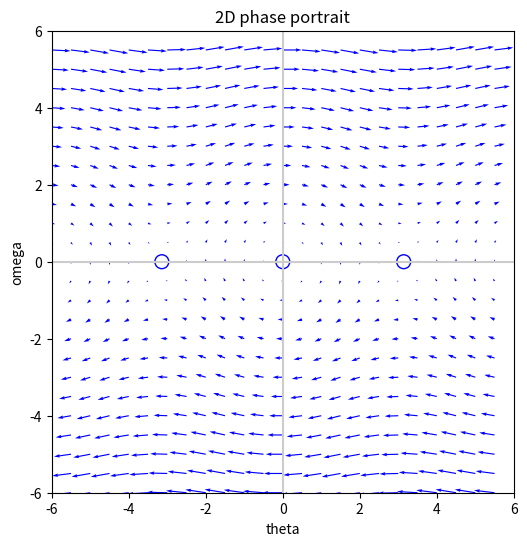
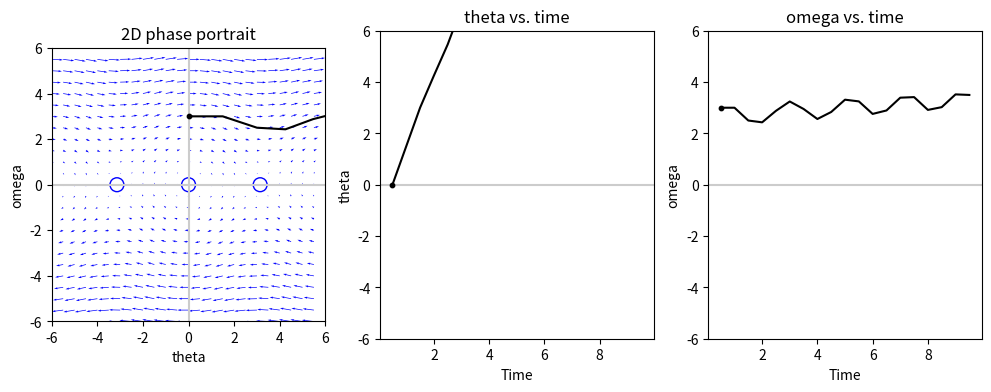
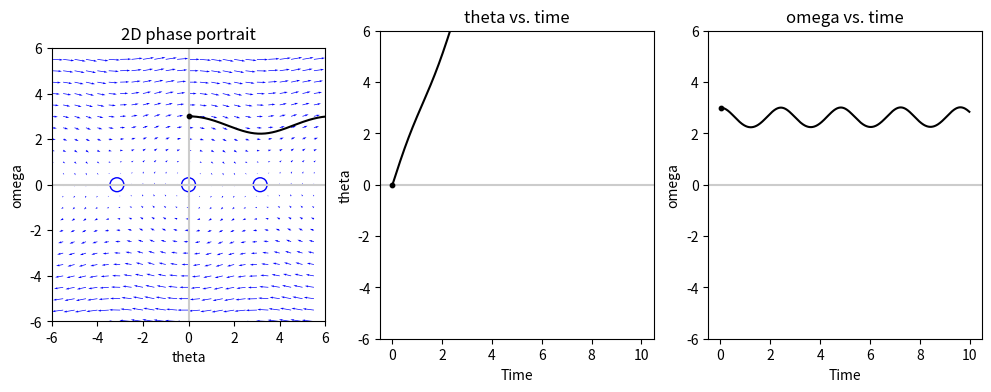
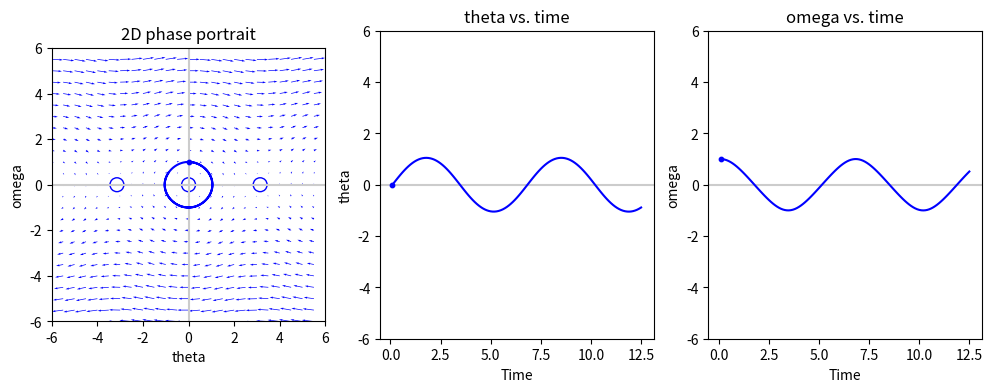
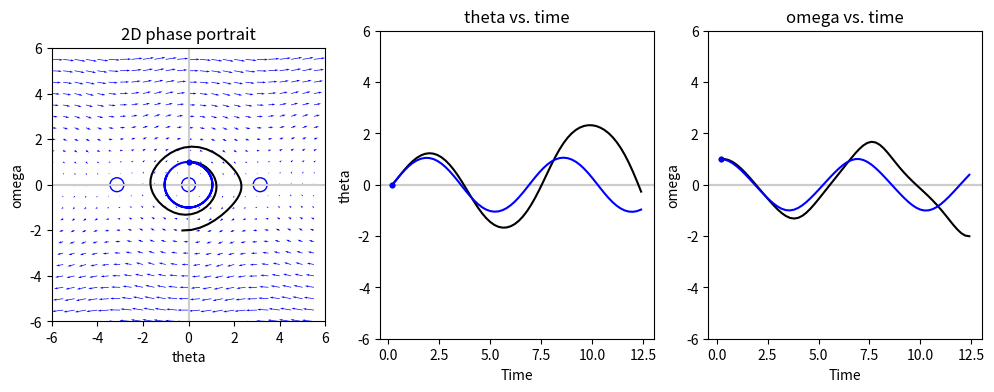
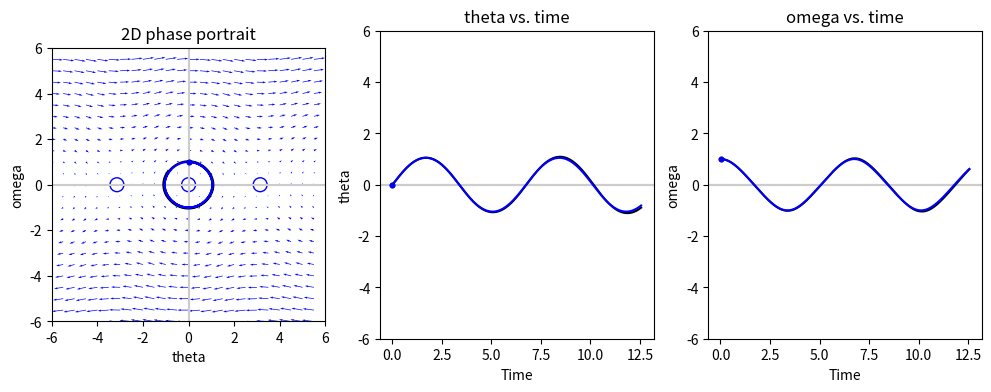
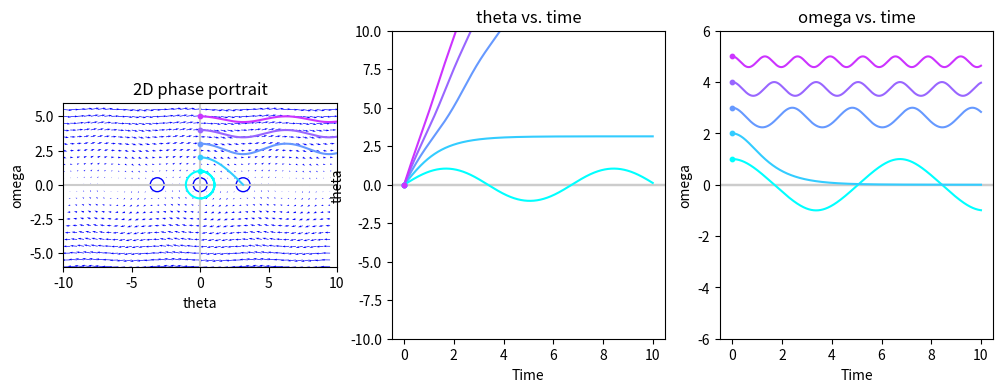

Write the Python code that produced these figures, in order.
import numpy as np
from scipy.linalg import eig
import matplotlib.pylab as plt
from matplotlib import cm
from numpy import sin, cos, tan, exp, pi, e

X_LABEL = "theta"
Y_LABEL = "omega"

def DXDT(x, y):
    return(y)
    
def DYDT(x, y):
    return(-sin(x))

# Setting plotting defaults
X_MIN = -6 # minimum X value shown
X_MAX = 6 # maximum X value shown
Y_MIN = -6 # minimum Y value shown
Y_MAX = 6 # maximum Y value shown

RES = 0.5 # spacing between arrows for the quiver plot), don't need to change
Q_SCALE = 2.0 # scale factor to stretch quivers when plotted (for visibility), don't need to change

## Finding the critical points

from scipy.optimize import fsolve
from itertools import product

## Function to find the critical points, (do not change)
def find_critical_points(dxdt, dydt, epsilon=0.0001, res_c=0.1, xlim=(X_MIN, X_MAX), ylim=(Y_MIN, Y_MAX)):
    ## Helper function needed for fsolve
    def DDT(arg):
        x, y = arg
        return(dxdt(x, y), dydt(x, y))

    ## Creating a grid to search for critical points
    x = np.arange(*xlim, res_c)
    y = np.arange(*ylim, res_c)
    X, Y = np.meshgrid(x, y)

    ## Finding the critical points
    cp_x = []
    cp_y = []
    for x_0, y_0 in product(x, y):
        x_c, y_c =  fsolve(DDT, (x_0, y_0))
        decimals = -int(np.log10(epsilon))
        x_c = np.round(x_c, decimals=decimals)
        y_c = np.round(y_c, decimals=decimals)
        if (x_c < xlim[0]) or (x_c > xlim[1]) or (y_c < ylim[0]) or (y_c > xlim[1]):
            continue
        if len(cp_x) == 0:
            cp_x.append(x_c)
            cp_y.append(y_c)
        else:
            d = np.sqrt((np.array(cp_x) - x_c)**2 + (np.array(cp_y) - y_c)**2)
            if (d > epsilon).all():
                cp_x.append(x_c)
                cp_y.append(y_c)

    ## Sorting the lists of critical points
    cp_x = np.array(cp_x)
    cp_y = np.array(cp_y)

    sort_x = np.argsort(cp_x)
    cp_x = cp_x[sort_x]
    cp_y = cp_y[sort_x]
    sort_y = np.argsort(cp_y)
    cp_x = cp_x[sort_y]
    cp_y = cp_y[sort_y]

    print("Critical points found at:")            
    print([i for i in zip(cp_x, cp_y)])
    print()
    return cp_x, cp_y

# finding the 
cp_x, cp_y = find_critical_points(DXDT, DYDT)

# Function for plotting the phase diagram
def plot_2D_phase_space(dxdt, dydt, xlim=(X_MIN, X_MAX), ylim=(Y_MIN, Y_MAX), res=RES, q_scale=Q_SCALE, x_label=X_LABEL, y_label=Y_LABEL, ax=None, figsize=(6,6)):
    if ax == None:
        fig = plt.figure(figsize=figsize)
        ax = fig.add_subplot(1,1,1,aspect='equal')

    ## Creating the Grid for plotting
    x = np.arange(*xlim, res)
    y = np.arange(*ylim, res)
    X, Y = np.meshgrid(x, y)

    ## Caculating the change vectors
    dxdt = q_scale*dxdt(X, Y)
    dydt = q_scale*dydt(X, Y)

    ## Plotting quivers and critical points
    ax.axhline(0, color='.8')
    ax.axvline(0, color='.8')
    ax.set_xlim([X_MIN, X_MAX])
    ax.scatter(cp_x, cp_y, s=100, color='blue', marker='o', facecolor='none')
    ax.quiver(x, y, dxdt, dydt, color='blue')
    ax.set_title("2D phase portrait")
    ax.set_ylim([Y_MIN, Y_MAX])
    ax.set_xlabel(X_LABEL)
    ax.set_ylabel(Y_LABEL)

plot_2D_phase_space(DXDT, DYDT)

X_0 = 0 # starting x
Y_0 = 3.0 # starting y
T_f = 10 # final time (starting time is always T=0)

DT = 0.0001 # Simulation timestep, smaller is more accurate

# Functions implimenting Euler's method
def find_next_point_Euler(x, y, dxdt, dydt, dt=DT):
    x_next = x + dxdt(x,y)*dt
    y_next = y + dydt(x,y)*dt
    return(x_next, y_next)

def simulate(x_0, y_0, t_f, dxdt, dydt, simulation_function, dt=DT):
    X_solution = [x_0]
    Y_solution = [y_0]
    T = np.arange(dt, t_f, dt)
    for t in T[1:]:
        x_previous, y_previous = X_solution[-1], Y_solution[-1]
        x_next, y_next = simulation_function(x_previous, y_previous, dxdt, dydt, dt=dt)
        X_solution.append(x_next)
        Y_solution.append(y_next)
    return (T, X_solution, Y_solution)

def simulate_collection(X_0s, Y_0s, t_f, dxdt, dydt, simulation_function, dt=DT):
    X = []
    Y = []
    for X_0, Y_0 in zip(X_0s, Y_0s):
        T, X_sol, Y_sol = simulate(X_0, Y_0, t_f, dxdt, dydt, simulation_function, dt=DT)
        X.append(X_sol)
        Y.append(Y_sol)
    return T, X, Y

# Simulating system starting at X_0, Y_0 from time=0 to T_f using Euler's method
T, X_euler, Y_euler = simulate(X_0, Y_0, T_f, DXDT, DXDT, find_next_point_Euler, dt=DT)

# First 10 timesteps
T[:10]

# First 10 X values calculated by Euler's method 
X_euler[:10]

# First 10 X values calculated by Euler's method 
Y_euler[:10]

# Function to plot phase space diagram w/ critical points 
from itertools import product

def plot_solutions(T_f, X_0s, Y_0s, dxdt, dydt, simulation_functions, colors=['.k'],dt=DT, xlim=(X_MIN, X_MAX), ylim=(Y_MIN, Y_MAX), res=RES, q_scale=Q_SCALE, x_label=X_LABEL, y_label=Y_LABEL):
    fig, (ax, ax_x, ax_y) = plt.subplots(figsize=(12,4), ncols=3)
    plot_2D_phase_space(dxdt, dydt, xlim=xlim, ylim=ylim, res=res, q_scale=q_scale, x_label=x_label, y_label=y_label, ax=ax)
    ax.set_aspect(aspect='equal')

    X_solutions = []
    Y_solutions = []
    for simulation_function, (X_0, Y_0) in product(simulation_functions, zip(X_0s, Y_0s)):
        T, X_solution, Y_solution = simulate(X_0, Y_0, T_f, dxdt, dydt, simulation_function, dt=dt)
        X_solutions.append(X_solution)
        Y_solutions.append(Y_solution)

    if len(colors) != len(X_solutions):
        colors = len(X_solutions) * colors

    for X_solution, Y_solution, color in zip(X_solutions, Y_solutions, colors):
        ax.plot(X_solution, Y_solution, color=color)
        ax.scatter(X_solution[0], Y_solution[0], color=color, zorder=10, s=10.0)

        ax_x.set_title("{0} vs. time".format(X_LABEL))
        ax_x.plot(T, X_solution, color=color)
        ax_x.axhline(0, color='.8', zorder=-1)
        ax_x.scatter(T[0], X_solution[0], color=color, zorder=10, s=10.0)
        ax_x.set_ylabel(X_LABEL)
        ax_x.set_xlabel("Time")
        ax_x.set_ylim(xlim)

        ax_y.set_title("{0} vs. time".format(Y_LABEL))
        ax_y.plot(T, Y_solution, color=color)
        ax_y.axhline(0, color='.8', zorder=-1)
        ax_y.scatter(T[0], Y_solution[0], color=color, zorder=10, s=10.0)
        ax_y.set_ylabel(Y_LABEL)
        ax_y.set_xlabel("Time")
        ax_y.set_ylim(ylim)

X_MIN = -6 # minimum X value shown
X_MAX = 6 # maximum X value shown
Y_MIN = -6 # minimum X value shown
Y_MAX = 6 # maximum X value shown

RES = 0.5 # spacing between arrows for the quiver plot), don't need to change
Q_SCALE = 2.0 # scale factor to stretch quivers when plotted (for visibility), don't need to change

plot_solutions(T_f, [X_0], [Y_0], DXDT, DYDT, [find_next_point_Euler], colors=['k'], dt=0.5)

plot_solutions(T_f, [X_0], [Y_0], DXDT, DYDT, [find_next_point_Euler], colors=['k'], dt=0.01)

X_0 = 0 # starting x value
Y_0 = 1 # starting y value
T_f = 4*pi # final time, initial time is always 0

DT = 0.1 # simulation timestep

X_MIN = -6 # minimum X value shown
X_MAX = 6 # maximum X value shown
Y_MIN = -6 # minimum X value shown
Y_MAX = 6 # maximum X value shown

RES = 0.5 # spacing between arrows for the quiver plot), don't need to change
Q_SCALE = 2.0 # scale factor to stretch quivers when plotted (for visibility), don't need to change

# Function implimenting the midpoint method aka RK2
def find_next_point_midpoint(x, y, dxdt, dydt, dt=DT):
    x_test = x + dxdt(x,y)*dt
    y_test = y + dydt(x,y)*dt
    
    x_next = x + dxdt((x + x_test)/2., (y + y_test)/2)*dt
    y_next = y + dydt((x + x_test)/2., (y + y_test)/2)*dt
    
    return(x_next, y_next)

plot_solutions(T_f, [X_0], [Y_0], DXDT, DYDT, [find_next_point_midpoint], colors=['b'], dt=DT)

plot_solutions(T_f, [X_0], [Y_0], DXDT, DYDT, [find_next_point_Euler, find_next_point_midpoint], colors=['k', 'b'], dt=0.2)

plot_solutions(T_f, [X_0], [Y_0], DXDT, DYDT, [find_next_point_Euler, find_next_point_midpoint], colors=['k', 'b'], dt=0.01)

X_MIN = -10 # minimum X value shown
X_MAX = 10 # maximum X value shown
Y_MIN = -6 # minimum Y value shown
Y_MAX = 6 # maximum Y value shown

X_0s = [0, 0, 0, 0, 0] # list of starting X values
Y_0s = [1, 2, 3, 4, 5] # list of starting Y values
T_f = 10 # Final simulation time, initial time is 0

RES = 0.5 # spacing between arrows for the quiver plot), don't need to change
Q_SCALE = 2.0 # scale factor to stretch quivers when plotted (for visibility), don't need to change

plot_solutions(T_f, X_0s, Y_0s, DXDT, DYDT, [find_next_point_midpoint], colors=[cm.cool(i / float(len(X_0s))) for i in range(len(X_0s))], dt=0.001, xlim=(X_MIN, X_MAX), ylim=(Y_MIN, Y_MAX), res=RES, q_scale=Q_SCALE)

# Some functions to "linearize" a system near crtical points and find eigenvalues and vectors there 

# Function to "linearize" non-linear systems near a point (do not change)
def linearize(x, y, dx_func, dy_func, D=0.000001):
    L = np.array(
        [[(dx_func(x+D,y) - dx_func(x-D,y)) / (2*D), (dx_func(x,y+D) - dx_func(x,y-D)) / (2*D)], 
        [(dy_func(x+D,y) - dy_func(x-D,y)) / (2*D), (dy_func(x,y+D) - dy_func(x,y-D)) / (2*D)]]
    )
    return(L)

# Function to "linearize" non-linear system near all critical points 
def linearize_all_critical_points(dxdt, dydt, xlim=(X_MIN, X_MAX), ylim=(Y_MIN, Y_MAX)):
    cp_x, cp_y = find_critical_points(dxdt, dydt, xlim=xlim, ylim=ylim)
    Ls = []
    for i, (x, y) in enumerate(zip(cp_x, cp_y)):
        L = linearize(x, y, DXDT, DYDT)
        Ls.append(L)
        print(f" At critical point #{i}, ({x}, {y}), the functions are approximated by \n {L}\n")
    return Ls, cp_x, cp_y

# Function to find and print eigenvalues and eigenvectors of a matrix (do not change)
def find_eigenvalues_and_eigenvectors(M):
    vals, mat = eig(M)
    for i in range(len(vals)):
        if np.imag(vals[i]) == 0.0:
            vals = np.array(vals, dtype='float')
        print(f"\tEigenvalue {i+1} is {vals[i]:.3}, with vector ({mat[0,i]:.3}, {mat[1,i]:.3})")
    return vals, mat

# A function to find and print eigenvalues and eigenvectors at all crtiical points (do not change)
def find_all_critcal_eigenvalues_and_eigenvectors(dxdt, dydt, xlim=(X_MIN, X_MAX), ylim=(Y_MIN, Y_MAX)):
    Ls, cp_x, cp_y = linearize_all_critical_points(dxdt, dydt)
    vals = []
    mats = []
    for i, (L, x, y) in enumerate(zip(Ls, cp_x, cp_y)):
        print(f"At critical point #{i}, ({x}, {y}),")
        val, mat = find_eigenvalues_and_eigenvectors(Ls[i])
        print("")
        vals.append(val)
        mats.append(mat)
    return vals, mats, Ls, cp_x, cp_y

Ls, cp_x, cp_y = linearize_all_critical_points(DXDT, DYDT)    

vals, mats, Ls, cp_x, cp_y = find_all_critcal_eigenvalues_and_eigenvectors(DXDT, DYDT)